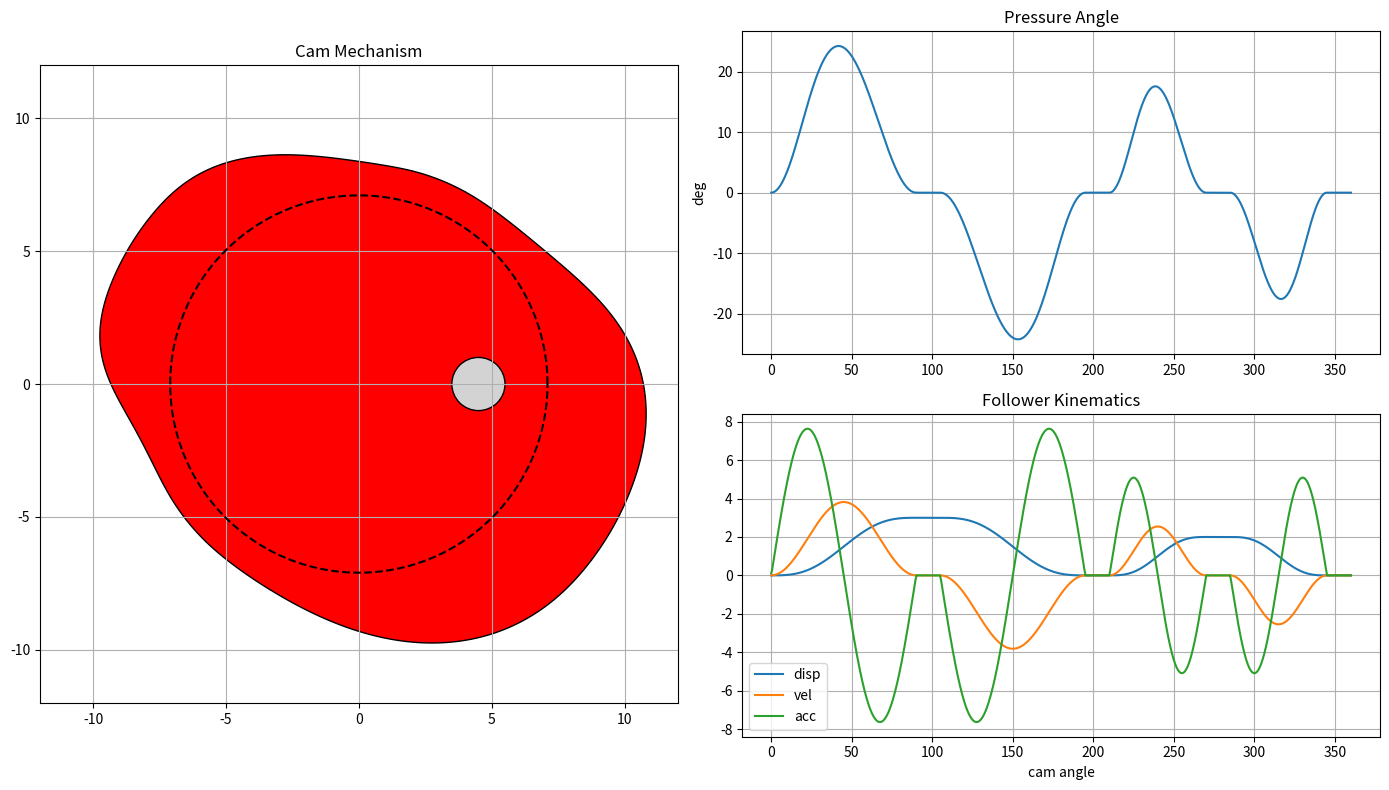

Source code (Python):
import sympy as sp
import numpy as np
import matplotlib.pyplot as plt
from matplotlib.animation import FuncAnimation

# ------------------------------------------------
# PARAMETERS
# ------------------------------------------------

motion = [
    ('Rise',3,90),
    ('Dwell',15),
    ('Fall',3,90),
    ('Dwell',15),
    ('Rise',2,60),
    ('Dwell',15),
    ('Fall',2,60),
    ('Dwell',15)
]

roller_radius = 1
base_radius_initial = 4
follower_offset = 4.5

# ------------------------------------------------
# Cycloidal motion law
# ------------------------------------------------

theta=sp.symbols('theta')
beta=sp.symbols('beta')
h=sp.symbols('h')

rise=h*(theta/beta-(1/(2*sp.pi))*sp.sin(2*sp.pi*theta/beta))
fall=h*(1-(theta/beta-(1/(2*sp.pi))*sp.sin(2*sp.pi*theta/beta)))

rise_func=sp.lambdify((theta,beta,h),rise,'numpy')
fall_func=sp.lambdify((theta,beta,h),fall,'numpy')

# ------------------------------------------------
# BUILD MOTION
# ------------------------------------------------

angles_deg=[]
disp=[]

current=0

for seg in motion:

    if seg[0]=='Rise':
        lift,deg=seg[1],seg[2]
        local=np.linspace(0,deg,200)
        s=rise_func(local,deg,lift)

    elif seg[0]=='Fall':
        lift,deg=seg[1],seg[2]
        local=np.linspace(0,deg,200)
        s=fall_func(local,deg,lift)

    elif seg[0]=='Dwell':
        deg=seg[1]
        local=np.linspace(0,deg,120)
        s=np.ones_like(local)*disp[-1] if disp else np.zeros_like(local)

    angles_deg.extend(current+local)
    disp.extend(s)

    current+=deg

angles_deg=np.array(angles_deg)
disp=np.array(disp)

angles=np.radians(angles_deg)

# ------------------------------------------------
# FOLLOWER KINEMATICS
# ------------------------------------------------

dtheta=angles[1]-angles[0]

vel=np.gradient(disp,dtheta)
acc=np.gradient(vel,dtheta)

pitch_radius=lambda Rb: Rb + disp

# ------------------------------------------------
# CAM GEOMETRY FUNCTION
# ------------------------------------------------

def build_cam(Rb):

    x_world=np.ones_like(angles)*follower_offset
    y_world=Rb+roller_radius+disp

    x_pitch=[]
    y_pitch=[]

    for i,th in enumerate(angles):

        R=np.array([
            [np.cos(-th),-np.sin(-th)],
            [np.sin(-th), np.cos(-th)]
        ])

        p=R@np.array([x_world[i],y_world[i]])

        x_pitch.append(p[0])
        y_pitch.append(p[1])

    x_pitch=np.array(x_pitch)
    y_pitch=np.array(y_pitch)

    dx=np.gradient(x_pitch)
    dy=np.gradient(y_pitch)

    length=np.sqrt(dx**2+dy**2)

    nx=-dy/length
    ny=dx/length

    cam_x=x_pitch-roller_radius*nx
    cam_y=y_pitch-roller_radius*ny

    ddx=np.gradient(dx)
    ddy=np.gradient(dy)

    curvature=np.abs(dx*ddy-dy*ddx)/(dx*dx+dy*dy)**1.5

    radius_curvature=1/curvature

    return cam_x,cam_y,radius_curvature

# ------------------------------------------------
# BASE CIRCLE OPTIMIZATION
# ------------------------------------------------

Rb=base_radius_initial

for i in range(200):

    cam_x,cam_y,rc=build_cam(Rb)

    if np.min(rc) > roller_radius:
        break

    Rb+=0.1

base_radius=Rb

# recompute final cam
cam_x,cam_y,rc=build_cam(base_radius)

# ------------------------------------------------
# PRESSURE ANGLE
# ------------------------------------------------

pitch=base_radius+disp
pressure_angle=np.degrees(np.arctan(vel/pitch))

# ------------------------------------------------
# DESIGN REPORT
# ------------------------------------------------

print("\n------ CAM DESIGN REPORT ------\n")

print("Base circle radius:",base_radius)
print("Max pressure angle:",np.max(np.abs(pressure_angle)))
print("Minimum curvature radius:",np.min(rc))
print("Roller radius:",roller_radius)

if np.min(rc)>roller_radius:
    print("Undercutting eliminated\n")

# ------------------------------------------------
# FIGURE
# ------------------------------------------------

fig=plt.figure(figsize=(14,8))

gs=fig.add_gridspec(2,2)

ax_mech=fig.add_subplot(gs[:,0])
ax_pressure=fig.add_subplot(gs[0,1])
ax_motion=fig.add_subplot(gs[1,1])

# ------------------------------------------------
# MECHANISM PLOT
# ------------------------------------------------

ax_mech.set_aspect('equal')
ax_mech.set_xlim(-12,12)
ax_mech.set_ylim(-12,12)
ax_mech.grid(True)
ax_mech.set_title("Cam Mechanism")

cam_outline=np.vstack((cam_x,cam_y))

cam_fill=ax_mech.fill(cam_x,cam_y,color='red',ec='black')[0]

# base circle
theta_plot=np.linspace(0,2*np.pi,400)
ax_mech.plot(base_radius*np.cos(theta_plot),
             base_radius*np.sin(theta_plot),
             '--',color='black')

roller=plt.Circle((follower_offset,0),roller_radius,fc='lightgray',ec='black')
ax_mech.add_patch(roller)

follower_bar,=ax_mech.plot([],[],lw=6,color='gray')

# ------------------------------------------------
# PRESSURE ANGLE
# ------------------------------------------------

ax_pressure.plot(angles_deg,pressure_angle)
ax_pressure.set_title("Pressure Angle")
ax_pressure.set_ylabel("deg")
ax_pressure.grid(True)

pressure_marker,=ax_pressure.plot([],[],'ro')

# ------------------------------------------------
# FOLLOWER KINEMATICS
# ------------------------------------------------

ax_motion.plot(angles_deg,disp,label='disp')
ax_motion.plot(angles_deg,vel,label='vel')
ax_motion.plot(angles_deg,acc,label='acc')

ax_motion.legend()
ax_motion.set_title("Follower Kinematics")
ax_motion.set_xlabel("cam angle")
ax_motion.grid(True)

motion_marker,=ax_motion.plot([],[],'ro')

# ------------------------------------------------
# ANIMATION
# ------------------------------------------------

def update(frame):

    th=angles[frame]

    R=np.array([
        [np.cos(th),-np.sin(th)],
        [np.sin(th), np.cos(th)]
    ])

    rotated=R@cam_outline
    cam_fill.set_xy(np.column_stack((rotated[0],rotated[1])))

    rx=follower_offset
    ry=base_radius+roller_radius+disp[frame]

    roller.center=(rx,ry)

    follower_bar.set_data([rx,rx],[ry,ry+3])

    pressure_marker.set_data([angles_deg[frame]],[pressure_angle[frame]])
    motion_marker.set_data([angles_deg[frame]],[disp[frame]])

    return cam_fill,roller,follower_bar,pressure_marker,motion_marker

anim=FuncAnimation(fig,update,frames=len(angles),interval=30)

plt.tight_layout()
plt.show()
